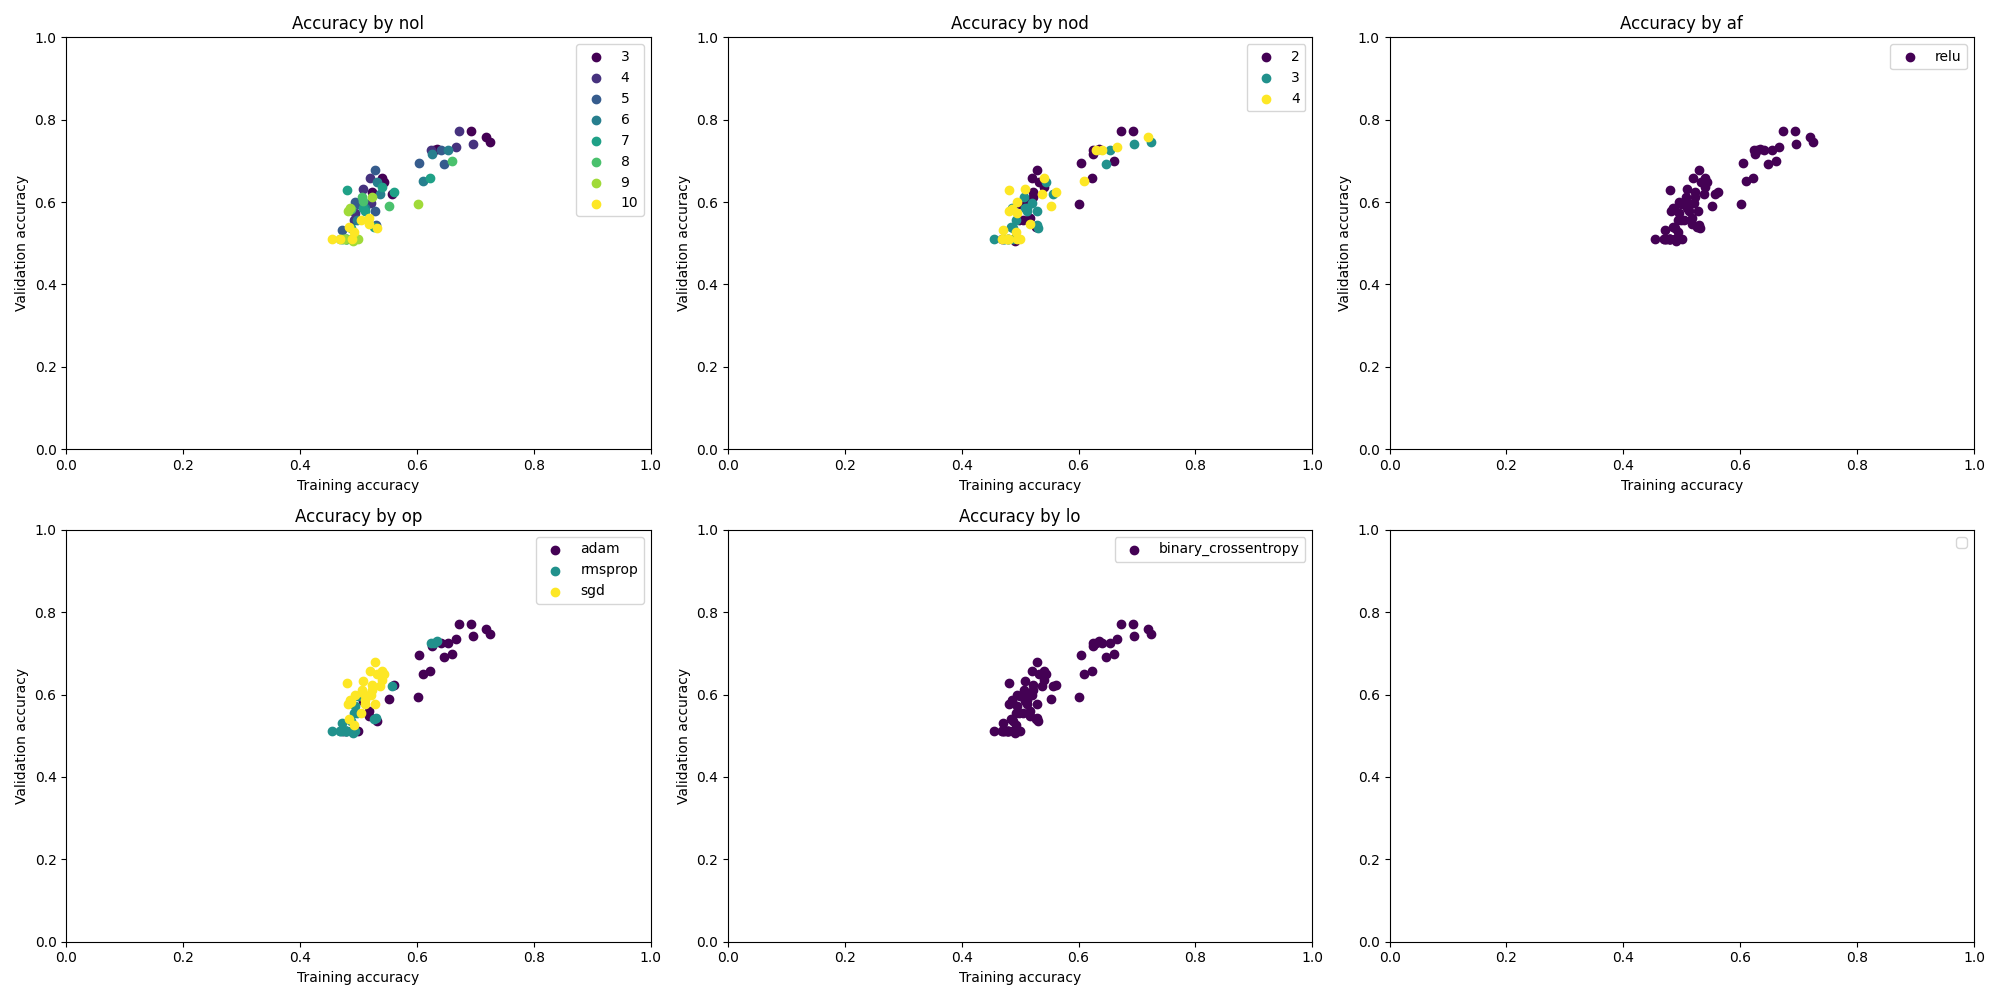

Source data for this figure (header and first rows):
{'nol': 3, 'nod': 2, 'af': 'relu', 'op':…, [0.484375, 0.5104166865348816, 0.546875,…, [0.3958333432674408, 0.5, 0.541666686534…, [0.6932801604270935, 0.6931373476982117,…, [0.6932380795478821, 0.6931524872779846,…, 0.7333333492279053, 0.692840576171875
{'nol': 3, 'nod': 2, 'af': 'relu', 'op':…, [0.469072163105011, 0.5360824465751648, …, [0.6458333134651184, 0.6458333134651184,…, [0.6931470632553101, 0.6930434107780457,…, [0.6929591298103333, 0.6927720904350281,…, 0.6167, 0.6927
{'nol': 3, 'nod': 2, 'af': 'relu', 'op':…, [0.5515463948249817, 0.5979381203651428,…, [0.6808510422706604, 0.5106382966041565,…, [0.6931231021881104, 0.6930482983589172,…, [0.6930184960365295, 0.6928755044937134,…, 0.5833, 0.6931
{'nol': 3, 'nod': 2, 'af': 'relu', 'op':…, [0.5, 0.5, 0.5, 0.5, 0.5, 0.5, 0.5, 0.5,…, [0.5106382966041565, 0.5106382966041565,…, [0.6930045485496521, 0.6927998065948486,…, [0.6928901076316833, 0.6927071213722229,…, 0.5167, 0.6927
{'nol': 3, 'nod': 2, 'af': 'relu', 'op':…, [0.5, 0.5, 0.5, 0.5, 0.5, 0.5, 0.5, 0.52…, [0.5106382966041565, 0.5106382966041565,…, [0.6931555271148682, 0.6931063532829285,…, [0.6930379867553711, 0.6929531693458557,…, 0.5167, 0.693
{'nol': 3, 'nod': 2, 'af': 'relu', 'op':…, [0.5729166865348816, 0.5729166865348816,…, [0.5625, 0.6041666865348816, 0.583333313…, [0.6914243698120117, 0.6800131797790527,…, [0.686608612537384, 0.6643471121788025, …, 0.6833, 0.5956
{'nol': 3, 'nod': 2, 'af': 'relu', 'op':…, [0.5515463948249817, 0.6134020686149597,…, [0.7083333134651184, 0.6041666865348816,…, [0.6933279633522034, 0.690820574760437, …, [0.6907756328582764, 0.6868806481361389,…, 0.6833, 0.6487
{'nol': 3, 'nod': 2, 'af': 'relu', 'op':…, [0.4639175236225128, 0.5, 0.572164952754…, [0.5106382966041565, 0.5106382966041565,…, [0.6936478018760681, 0.6927350759506226,…, [0.6924618482589722, 0.6901736855506897,…, 0.65, 0.6087
{'nol': 3, 'nod': 2, 'af': 'relu', 'op':…, [0.5463917255401611, 0.5051546096801758,…, [0.5106382966041565, 0.6382978558540344,…, [0.6921539902687073, 0.6885771751403809,…, [0.6876058578491211, 0.6767104268074036,…, 0.6333, 0.6144
{'nol': 3, 'nod': 2, 'af': 'relu', 'op':…, [0.4845360815525055, 0.6340206265449524,…, [0.5957446694374084, 0.6170212626457214,…, [0.6930062174797058, 0.6800177693367004,…, [0.6879333257675171, 0.6700975894927979,…, 0.6833, 0.6222
{'nol': 3, 'nod': 2, 'af': 'relu', 'op':…, [0.46875, 0.4791666567325592, 0.5, 0.479…, [0.7916666865348816, 0.5208333134651184,…, [0.6938381195068359, 0.6940470337867737,…, [0.6927598118782043, 0.6923157572746277,…, 0.6667, 0.6187
{'nol': 3, 'nod': 2, 'af': 'relu', 'op':…, [0.5051546096801758, 0.5, 0.541237115859…, [0.5, 0.5, 0.5208333134651184, 0.5, 0.60…, [0.6939958930015564, 0.6933355331420898,…, [0.6932795643806458, 0.693911075592041, …, 0.6833, 0.6039
{'nol': 3, 'nod': 2, 'af': 'relu', 'op':…, [0.4639175236225128, 0.4329896867275238,…, [0.4893617033958435, 0.4893617033958435,…, [0.6963278651237488, 0.6949301362037659,…, [0.693445086479187, 0.6940302848815918, …, 0.6333, 0.6876
{'nol': 3, 'nod': 2, 'af': 'relu', 'op':…, [0.4793814420700073, 0.469072163105011, …, [0.5106382966041565, 0.5106382966041565,…, [0.6939008235931396, 0.6941151022911072,…, [0.6930025815963745, 0.6927326917648315,…, 0.7, 0.6188
{'nol': 3, 'nod': 2, 'af': 'relu', 'op':…, [0.45876288414001465, 0.5, 0.5, 0.5, 0.5…, [0.4893617033958435, 0.4893617033958435,…, [0.6941103339195251, 0.6938872337341309,…, [0.6950550675392151, 0.6973812580108643,…, 0.6833, 0.6375
{'nol': 3, 'nod': 3, 'af': 'relu', 'op':…, [0.4895833432674408, 0.625, 0.6145833134…, [0.6041666865348816, 0.6458333134651184,…, [0.6931042075157166, 0.692983090877533, …, [0.6930329203605652, 0.6929132342338562,…, 0.6, 0.6929
{'nol': 3, 'nod': 3, 'af': 'relu', 'op':…, [0.530927836894989, 0.5360824465751648, …, [0.7083333134651184, 0.5, 0.5, 0.5, 0.5,…, [0.693112850189209, 0.6929863095283508, …, [0.6929391026496887, 0.6930741667747498,…, 0.65, 0.693
{'nol': 3, 'nod': 3, 'af': 'relu', 'op':…, [0.45876288414001465, 0.5, 0.5, 0.5, 0.5…, [0.4893617033958435, 0.4893617033958435,…, [0.693236231803894, 0.6931555867195129, …, [0.6932849287986755, 0.6932058334350586,…, 0.5833, 0.693
{'nol': 3, 'nod': 3, 'af': 'relu', 'op':…, [0.5154638886451721, 0.5, 0.5, 0.5, 0.5,…, [0.5106382966041565, 0.5106382966041565,…, [0.6930275559425354, 0.6929426789283752,…, [0.6927801966667175, 0.6927366852760315,…, 0.6333, 0.6925
{'nol': 3, 'nod': 3, 'af': 'relu', 'op':…, [0.5103092789649963, 0.5154638886451721,…, [0.5531914830207825, 0.6595744490623474,…, [0.6931064128875732, 0.6930153369903564,…, [0.6930115222930908, 0.6929581165313721,…, 0.6833, 0.693
{'nol': 3, 'nod': 3, 'af': 'relu', 'op':…, [0.5260416865348816, 0.5833333134651184,…, [0.625, 0.6666666865348816, 0.625, 0.708…, [0.6927000880241394, 0.6857874989509583,…, [0.6890961527824402, 0.6623321175575256,…, 0.6833, 0.6338
{'nol': 3, 'nod': 3, 'af': 'relu', 'op':…, [0.5051546096801758, 0.5051546096801758,…, [0.5208333134651184, 0.625, 0.6875, 0.66…, [0.6935158371925354, 0.6922504305839539,…, [0.6928854584693909, 0.6907188296318054,…, 0.7167, 0.6368
{'nol': 3, 'nod': 3, 'af': 'relu', 'op':…, [0.48969072103500366, 0.5, 0.59793812036…, [0.5106382966041565, 0.5106382966041565,…, [0.6944393515586853, 0.6907366514205933,…, [0.6911439299583435, 0.6838870644569397,…, 0.7167, 0.6178
{'nol': 3, 'nod': 3, 'af': 'relu', 'op':…, [0.469072163105011, 0.5463917255401611, …, [0.5319148898124695, 0.5957446694374084,…, [0.6932069659233093, 0.6913639903068542,…, [0.6916872262954712, 0.6842828392982483,…, 0.6167, 0.6739
{'nol': 3, 'nod': 3, 'af': 'relu', 'op':…, [0.5412371158599854, 0.7113401889801025,…, [0.6170212626457214, 0.5531914830207825,…, [0.6932224631309509, 0.6799153089523315,…, [0.6891143321990967, 0.6679883599281311,…, 0.7, 0.6202
{'nol': 3, 'nod': 3, 'af': 'relu', 'op':…, [0.4895833432674408, 0.5, 0.526041686534…, [0.4791666567325592, 0.5, 0.520833313465…, [0.6939671635627747, 0.694538414478302, …, [0.6937997937202454, 0.6931033134460449,…, 0.7, 0.6208
{'nol': 3, 'nod': 3, 'af': 'relu', 'op':…, [0.5206185579299927, 0.48969072103500366…, [0.5, 0.5, 0.5, 0.5, 0.5, 0.5, 0.5, 0.5,…, [0.6933394074440002, 0.6937280297279358,…, [0.6931557655334473, 0.693325936794281, …, 0.6167, 0.6923
{'nol': 3, 'nod': 3, 'af': 'relu', 'op':…, [0.4484536051750183, 0.5, 0.484536081552…, [0.5106382966041565, 0.5106382966041565,…, [0.6947364211082458, 0.6933701634407043,…, [0.692948043346405, 0.6929065585136414, …, 0.6833, 0.6268
{'nol': 3, 'nod': 3, 'af': 'relu', 'op':…, [0.45876288414001465, 0.5, 0.55670100450…, [0.4893617033958435, 0.5106382966041565,…, [0.69536954164505, 0.6942647695541382, 0…, [0.6941274404525757, 0.6931061148643494,…, 0.5167, 0.6931
{'nol': 3, 'nod': 3, 'af': 'relu', 'op':…, [0.4793814420700073, 0.5, 0.5, 0.5, 0.5,…, [0.5106382966041565, 0.5106382966041565,…, [0.6963629722595215, 0.6938055753707886,…, [0.6929444074630737, 0.693154513835907, …, 0.55, 0.6802
{'nol': 3, 'nod': 4, 'af': 'relu', 'op':…, [0.4010416567325592, 0.5052083134651184,…, [0.5416666865348816, 0.5625, 0.5625, 0.5…, [0.6932113766670227, 0.6931784749031067,…, [0.6931454539299011, 0.6930951476097107,…, 0.5667, 0.6929
{'nol': 3, 'nod': 4, 'af': 'relu', 'op':…, [0.5103092789649963, 0.48969072103500366…, [0.6458333134651184, 0.5, 0.5, 0.5, 0.5,…, [0.693138599395752, 0.6930862069129944, …, [0.6930456161499023, 0.6930534839630127,…, 0.6667, 0.693
{'nol': 3, 'nod': 4, 'af': 'relu', 'op':…, [0.5051546096801758, 0.5, 0.520618557929…, [0.5106382966041565, 0.5106382966041565,…, [0.6931548714637756, 0.6930508017539978,…, [0.6930034160614014, 0.6930695176124573,…, 0.65, 0.6925
{'nol': 3, 'nod': 4, 'af': 'relu', 'op':…, [0.45876288414001465, 0.4948453605175018…, [0.5957446694374084, 0.4893617033958435,…, [0.6931905746459961, 0.6930732131004333,…, [0.6929656267166138, 0.6931107044219971,…, 0.5333, 0.6931
{'nol': 3, 'nod': 4, 'af': 'relu', 'op':…, [0.5463917255401611, 0.5, 0.5, 0.5, 0.5,…, [0.5106382966041565, 0.5106382966041565,…, [0.6930984258651733, 0.693131148815155, …, [0.6929269433021545, 0.6929534077644348,…, 0.5167, 0.6928
{'nol': 3, 'nod': 4, 'af': 'relu', 'op':…, [0.515625, 0.5989583134651184, 0.6354166…, [0.4791666567325592, 0.6041666865348816,…, [0.6999518275260925, 0.692699134349823, …, [0.6939601898193359, 0.6865234971046448,…, 0.7167, 0.6141
{'nol': 3, 'nod': 4, 'af': 'relu', 'op':…, [0.4639175236225128, 0.6134020686149597,…, [0.5416666865348816, 0.5625, 0.5, 0.5, 0…, [0.6918054819107056, 0.6593998670578003,…, [0.6763032078742981, 0.6343371272087097,…, 0.6667, 0.6404
{'nol': 3, 'nod': 4, 'af': 'relu', 'op':…, [0.5051546096801758, 0.5, 0.5, 0.5, 0.5,…, [0.5106382966041565, 0.4893617033958435,…, [0.6945309042930603, 0.6931402683258057,…, [0.6930667161941528, 0.6935965418815613,…, 0.6667, 0.6071
{'nol': 3, 'nod': 4, 'af': 'relu', 'op':…, [0.469072163105011, 0.623711347579956, 0…, [0.5957446694374084, 0.4893617033958435,…, [0.694329559803009, 0.6811541318893433, …, [0.6892237663269043, 0.6939282417297363,…, 0.6333, 0.6867
{'nol': 3, 'nod': 4, 'af': 'relu', 'op':…, [0.4845360815525055, 0.5154638886451721,…, [0.5106382966041565, 0.5531914830207825,…, [0.6927714347839355, 0.6854610443115234,…, [0.6875208020210266, 0.6640171408653259,…, 0.6333, 0.617
{'nol': 3, 'nod': 4, 'af': 'relu', 'op':…, [0.4270833432674408, 0.4895833432674408,…, [0.4791666567325592, 0.4791666567325592,…, [0.6939855217933655, 0.6944823861122131,…, [0.6936171650886536, 0.6936097145080566,…, 0.6833, 0.6394
{'nol': 3, 'nod': 4, 'af': 'relu', 'op':…, [0.5, 0.5, 0.5, 0.5360824465751648, 0.43…, [0.5, 0.5, 0.5, 0.5625, 0.5, 0.645833313…, [0.6940436363220215, 0.6935285329818726,…, [0.6933020949363708, 0.6928338408470154,…, 0.6333, 0.6358
{'nol': 3, 'nod': 4, 'af': 'relu', 'op':…, [0.4639175236225128, 0.5, 0.5, 0.5, 0.5,…, [0.4893617033958435, 0.5106382966041565,…, [0.6948372721672058, 0.6941948533058167,…, [0.6951282620429993, 0.6928983926773071,…, 0.6167, 0.641
{'nol': 3, 'nod': 4, 'af': 'relu', 'op':…, [0.4845360815525055, 0.5, 0.489690721035…, [0.5106382966041565, 0.5106382966041565,…, [0.6939524412155151, 0.6946158409118652,…, [0.6928978562355042, 0.6928644180297852,…, 0.6167, 0.6812
{'nol': 3, 'nod': 4, 'af': 'relu', 'op':…, [0.4845360815525055, 0.5, 0.5, 0.5, 0.5,…, [0.4893617033958435, 0.4893617033958435,…, [0.6945717334747314, 0.6941075325012207,…, [0.6937981247901917, 0.6934419870376587,…, 0.6333, 0.6927
{'nol': 4, 'nod': 2, 'af': 'relu', 'op':…, [0.46875, 0.5416666865348816, 0.55208331…, [0.7083333134651184, 0.7708333134651184,…, [0.6932732462882996, 0.6930389404296875,…, [0.6929006576538086, 0.6928437352180481,…, 0.65, 0.6929
{'nol': 4, 'nod': 2, 'af': 'relu', 'op':…, [0.4175257682800293, 0.5, 0.5, 0.5309278…, [0.5, 0.5, 0.5, 0.5, 0.5, 0.5, 0.5, 0.5,…, [0.6932153701782227, 0.6931504607200623,…, [0.6931105256080627, 0.6930459141731262,…, 0.7, 0.6929
{'nol': 4, 'nod': 2, 'af': 'relu', 'op':…, [0.5051546096801758, 0.5, 0.5, 0.5, 0.5,…, [0.4893617033958435, 0.4893617033958435,…, [0.6931636333465576, 0.6931557655334473,…, [0.6932622790336609, 0.6933795213699341,…, 0.4833, 0.6933
{'nol': 4, 'nod': 2, 'af': 'relu', 'op':…, [0.4484536051750183, 0.5876288414001465,…, [0.6808510422706604, 0.7234042286872864,…, [0.6932761073112488, 0.693105161190033, …, [0.6930726766586304, 0.6930271983146667,…, 0.5333, 0.6931
{'nol': 4, 'nod': 2, 'af': 'relu', 'op':…, [0.4639175236225128, 0.5773195624351501,…, [0.6382978558540344, 0.5106382966041565,…, [0.6931365728378296, 0.6929870843887329,…, [0.693011999130249, 0.6929587721824646, …, 0.65, 0.693
{'nol': 4, 'nod': 2, 'af': 'relu', 'op':…, [0.5, 0.5416666865348816, 0.552083313465…, [0.4791666567325592, 0.6875, 0.604166686…, [0.6964633464813232, 0.692737340927124, …, [0.693831205368042, 0.6920804977416992, …, 0.6667, 0.6048
{'nol': 4, 'nod': 2, 'af': 'relu', 'op':…, [0.4639175236225128, 0.5515463948249817,…, [0.5, 0.5, 0.6666666865348816, 0.5, 0.64…, [0.6941348314285278, 0.6907314658164978,…, [0.6928061842918396, 0.6917032599449158,…, 0.6667, 0.6176
{'nol': 4, 'nod': 2, 'af': 'relu', 'op':…, [0.5, 0.530927836894989, 0.4793814420700…, [0.4893617033958435, 0.7872340679168701,…, [0.6939660906791687, 0.6927082538604736,…, [0.6929914355278015, 0.6910638809204102,…, 0.6, 0.6915
{'nol': 4, 'nod': 2, 'af': 'relu', 'op':…, [0.4639175236225128, 0.45876288414001465…, [0.5106382966041565, 0.5106382966041565,…, [0.693678617477417, 0.6936059594154358, …, [0.6929472088813782, 0.6930932998657227,…, 0.6667, 0.6441
{'nol': 4, 'nod': 2, 'af': 'relu', 'op':…, [0.4536082446575165, 0.5, 0.5, 0.6030927…, [0.4893617033958435, 0.4893617033958435,…, [0.6951240301132202, 0.695742666721344, …, [0.6917206645011902, 0.6931030750274658,…, 0.7, 0.606
{'nol': 4, 'nod': 2, 'af': 'relu', 'op':…, [0.4375, 0.4583333432674408, 0.5, 0.4687…, [0.4791666567325592, 0.5208333134651184,…, [0.6942223906517029, 0.6939050555229187,…, [0.6930408477783203, 0.6927115321159363,…, 0.7, 0.5973
{'nol': 4, 'nod': 2, 'af': 'relu', 'op':…, [0.47422680258750916, 0.4587628841400146…, [0.5, 0.5, 0.5, 0.5, 0.5, 0.5, 0.5, 0.5,…, [0.693707287311554, 0.6959683299064636, …, [0.693141758441925, 0.6932142376899719, …, 0.65, 0.6601
{'nol': 4, 'nod': 2, 'af': 'relu', 'op':…, [0.5, 0.4175257682800293, 0.479381442070…, [0.5106382966041565, 0.5106382966041565,…, [0.6938718557357788, 0.6949870586395264,…, [0.6929391622543335, 0.6930519342422485,…, 0.6167, 0.6718
{'nol': 4, 'nod': 2, 'af': 'relu', 'op':…, [0.48969072103500366, 0.5, 0.47422680258…, [0.5106382966041565, 0.5106382966041565,…, [0.6943773031234741, 0.6939074993133545,…, [0.692895770072937, 0.6930468678474426, …, 0.6167, 0.6607
{'nol': 4, 'nod': 2, 'af': 'relu', 'op':…, [0.47422680258750916, 0.4587628841400146…, [0.4893617033958435, 0.5106382966041565,…, [0.6939682364463806, 0.6935833096504211,…, [0.692999005317688, 0.6922668814659119, …, 0.7167, 0.6861
{'nol': 4, 'nod': 3, 'af': 'relu', 'op':…, [0.4895833432674408, 0.640625, 0.5260416…, [0.7083333134651184, 0.6875, 0.708333313…, [0.6931619644165039, 0.6929991841316223,…, [0.6930091977119446, 0.6929042935371399,…, 0.6667, 0.6926
... 299 more rows
